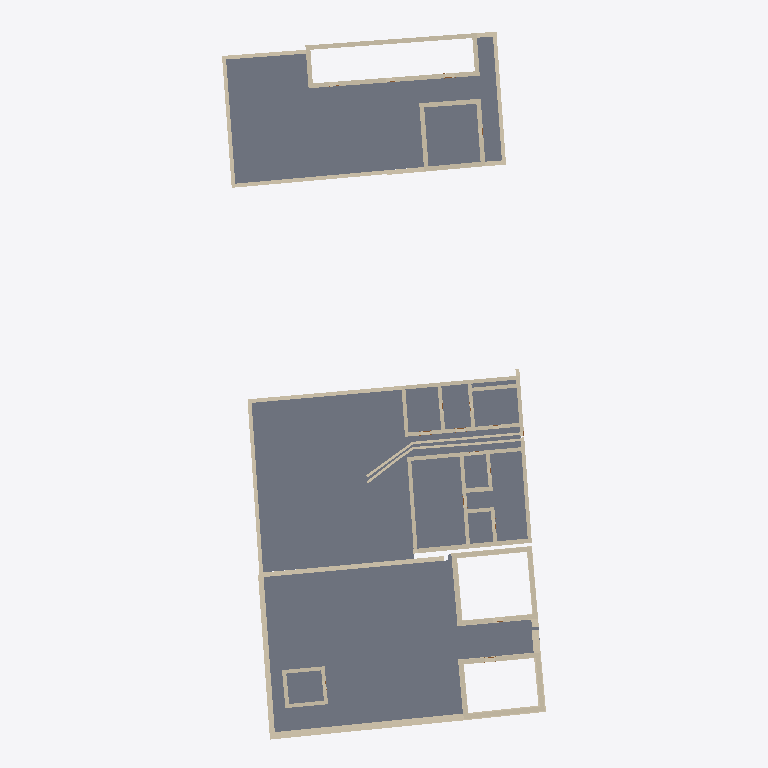
Plan cut of the same IFC building model at storey 'C3-4_-1 - Fondazioni' (level -0.78 m, cut at 0.62 m), seen from above with north up, elements coloured by IFC class: 79 walls (beige), 6 slabs (grey). Cut surfaces are drawn darker.
Extent 42.1 m × 92.4 m × 5.9 m (x, y, z). Storeys (20): C1_-1 - Fondazioni at -1.00 m; C2_-1 - Fondazioni at -0.88 m; C3-4_-1 - Fondazioni at -0.78 m; C5-6_-1 Fondazioni at -0.70 m; C1_0 - Piano Terra at 0.00 m; C2_0 - Piano Terra at 0.12 m; C3-4_0 - Piano Terra at 0.22 m; C1_0 - Spiccato at 0.30 m; C5-6_0 Piano Terra at 0.30 m; C2_0 - Spiccato at 0.42 m; C3-4_0 - Spiccato at 0.52 m; C5-6_0 Spiccato at 0.60 m; C1_1 - Primo Piano at 2.80 m; C2_1 - Primo Piano at 2.92 m; C3-4_1 - Primo Piano at 3.02 m; C5-6_1 Primo Piano at 3.10 m. Elements (362): 205 IfcBeam, 103 IfcWall, 24 IfcMember, 17 IfcDoor, 7 IfcRoof, 6 IfcSlab.

HEADER;
FILE_DESCRIPTION(('ViewDefinition [DesignTransferView_V1.0]','RevitIdentifiers [ContentGUID: de7cc369-280a-40fd-967d-1f3bb99322af, VersionGUID: 1f2fdf7b-0c7f-454f-ad47-fcaf379f27ab, NumberOfSaves: 380]','CoordinateReference [CoordinateBase: Coordinate condivise, ProjectSite: Planimetria di default]'),'2;1');
FILE_NAME('RIV-I1_F1_3.ifc','2026-07-24T21:39:35+02:00',(''),(''),'IfcOpenShell 0.8.5','Bonsai 0.8.5','');
FILE_SCHEMA(('IFC4'));
ENDSEC;
DATA;
#18=IFCPROJECT('3UVCDfA0f0$PPz7pj6RDrV',#6,'0001',$,$,'Nome','Stato',(#13),#18879);
#104=IFCSITE('3UVCDfA0f0$PPz7pj6RDrT',#6,'Default',$,$,#103,$,$,.ELEMENT.,(44,20,30,798339),(11,12,20,866470),0.0,$,$);
#22=IFCBUILDING('3UVCDfA0f0$PPz7pj6RDrU',#6,'Regio IV - Insula 1',$,$,#21,$,'Regio IV - Insula 1',.ELEMENT.,$,$,#19);
#26=IFCBUILDINGSTOREY('0qyijLdY1Fx8aDvP4RZpIH',#6,'C1_-1 - Fondazioni',$,$,#25,$,'C1_-1 - Fondazioni',.ELEMENT.,-0.9999999999999999);
#30=IFCBUILDINGSTOREY('3XNBPmCU948QZctO8R4yXG',#6,'C2_-1 - Fondazioni',$,$,#29,$,'C2_-1 - Fondazioni',.ELEMENT.,-0.88);
#34=IFCBUILDINGSTOREY('2PbQQtOuTEWe8MfTr7noFw',#6,'C3-4_-1 - Fondazioni',$,$,#33,$,'C3-4_-1 - Fondazioni',.ELEMENT.,-0.78);
#38=IFCBUILDINGSTOREY('1Mr3wUiVT5zgAmvjBvc3kC',#6,'C5-6_-1 Fondazioni',$,$,#37,$,'C5-6_-1 Fondazioni',.ELEMENT.,-0.7);
#41=IFCBUILDINGSTOREY('0gI3gH121B0Qelg2yHlhgM',#6,'C1_0 - Piano Terra',$,$,#40,$,'C1_0 - Piano Terra',.ELEMENT.,0.0);
#45=IFCBUILDINGSTOREY('3VPdbmuGv4N83bzvTVya_U',#6,'C2_0 - Piano Terra',$,$,#44,$,'C2_0 - Piano Terra',.ELEMENT.,0.12);
#49=IFCBUILDINGSTOREY('2PbQQtOuTEWe8MfTr7noDS',#6,'C3-4_0 - Piano Terra',$,$,#48,$,'C3-4_0 - Piano Terra',.ELEMENT.,0.22);
#53=IFCBUILDINGSTOREY('0qyijLdY1Fx8aDvP4RZpHC',#6,'C1_0 - Spiccato',$,$,#52,$,'C1_0 - Spiccato',.ELEMENT.,0.29999999999999993);
#57=IFCBUILDINGSTOREY('1Mr3wUiVT5zgAmvjBvc3je',#6,'C5-6_0 Piano Terra',$,$,#56,$,'C5-6_0 Piano Terra',.ELEMENT.,0.29999999999999993);
#61=IFCBUILDINGSTOREY('3VPdbmuGv4N83bzvTVya_L',#6,'C2_0 - Spiccato',$,$,#60,$,'C2_0 - Spiccato',.ELEMENT.,0.41999999999999993);
#65=IFCBUILDINGSTOREY('2PbQQtOuTEWe8MfTr7no3t',#6,'C3-4_0 - Spiccato',$,$,#64,$,'C3-4_0 - Spiccato',.ELEMENT.,0.5199999999999999);
#69=IFCBUILDINGSTOREY('1Mr3wUiVT5zgAmvjBvc3l5',#6,'C5-6_0 Spiccato',$,$,#68,$,'C5-6_0 Spiccato',.ELEMENT.,0.5999999999999999);
#73=IFCBUILDINGSTOREY('07M_A1mfD9yOgvxoVcoalV',#6,'C1_1 - Primo Piano',$,$,#72,$,'C1_1 - Primo Piano',.ELEMENT.,2.8);
#77=IFCBUILDINGSTOREY('3VPdbmuGv4N83bzvTVyazk',#6,'C2_1 - Primo Piano',$,$,#76,$,'C2_1 - Primo Piano',.ELEMENT.,2.92);
#81=IFCBUILDINGSTOREY('2PbQQtOuTEWe8MfTr7no0u',#6,'C3-4_1 - Primo Piano',$,$,#80,$,'C3-4_1 - Primo Piano',.ELEMENT.,3.02);
#85=IFCBUILDINGSTOREY('1Mr3wUiVT5zgAmvjBvc3kd',#6,'C5-6_1 Primo Piano',$,$,#84,$,'C5-6_1 Primo Piano',.ELEMENT.,3.0999999999999996);
#89=IFCBUILDINGSTOREY('2Jy7UVILz4uvfTD9EEgm0q',#6,'C1_2 - Sottotetto',$,$,#88,$,'C1_2 - Sottotetto',.ELEMENT.,4.1);
#93=IFCBUILDINGSTOREY('3VPdbmuGv4N83bzvTVyazd',#6,'C2_2 - Sottotetto',$,$,#92,$,'C2_2 - Sottotetto',.ELEMENT.,4.22);
#97=IFCBUILDINGSTOREY('2PbQQtOuTEWe8MfTr7no1y',#6,'C3-4_2 - Sottotetto',$,$,#96,$,'C3-4_2 - Sottotetto',.ELEMENT.,4.32);
#101=IFCBUILDINGSTOREY('1Mr3wUiVT5zgAmvjBvc3Xs',#6,'C5-6_2 Sottotetto',$,$,#100,$,'C5-6_2 Sottotetto',.ELEMENT.,4.4);
#16501=IFCSLAB('0v6efs9Pv3GR61Ffx8AcaV',#6,'Pavimento:Terra battuta - 50 cm:283560',$,$,#16465,#16500,'283560',.FLOOR.);
#12823=IFCSLAB('3Or_Bz2bH8E95Ngtd6SlUV',#6,'Pavimento:Terra battuta - 50 cm:265830',$,$,#12795,#12822,'265830',.FLOOR.);
#3111=IFCSLAB('1pS8Q4j2H1YeueOmoQK7wP',#6,'Pavimento:Terra battuta - 50 cm:201975',$,$,#3072,#3110,'201975',.FLOOR.);
#12777=IFCSLAB('3Or_Bz2bH8E95Ngtd6SlUh',#6,'Pavimento:Terra battuta - 50 cm:265810',$,$,#12757,#12776,'265810',.FLOOR.);
#12739=IFCSLAB('3Or_Bz2bH8E95Ngtd6SlV4',#6,'Pavimento:Terra battuta - 50 cm:265789',$,$,#12719,#12738,'265789',.FLOOR.);
#3192=IFCSLAB('1pS8Q4j2H1YeueOmoQK7y2',#6,'Pavimento:Terra battuta - 50 cm:202092',$,$,#3172,#3191,'202092',.FLOOR.);
#13443=IFCWALL('2RITwAbgn1OepHo9SgmtsP',#19627,'Muro di base:Ciottoli - 90 cm:279126',$,$,#19626,#13432,'279126',.NOTDEFINED.);
#12901=IFCWALL('34oxdTsn9Cvghihd3Cv1yK',#19555,'Muro di base:Ciottoli - 60 cm:269360',$,$,#19554,#12888,'269360',.NOTDEFINED.);
#13406=IFCWALL('2RITwAbgn1OepHo9SgmttX',#19603,'Muro di base:Ciottoli - 70 cm:279086',$,$,#19602,#13394,'279086',.NOTDEFINED.);
#402=IFCWALL('3dUqHxxsjAEejIPXZBXy2r',#6,'Muro di base:Adobe - 60 cm:197421',$,$,#373,#377,'197421',.NOTDEFINED.);
#252=IFCWALL('3dUqHxxsjAEejIPXZBXy7i',#6,'Muro di base:Adobe - 60 cm:197236',$,$,#216,#221,'197236',.NOTDEFINED.);
#7732=IFCWALL('1nWDQC8PvEiuTuhXCJvTm9',#19447,'Muro di base:Ciottoli - 50 cm:260730',$,$,#19446,#7720,'260730',.NOTDEFINED.);
#1082=IFCWALL('271olnoQP0yeE6wBwN2_2m',#19327,'Muro di base:Ciottoli - 50 cm:200297',$,$,#19326,#1070,'200297',.NOTDEFINED.);
#6846=IFCWALL('2IqrMoasX5hu96liA$4HTl',#19357,'Muro di base:Ciottoli - 50 cm:257001',$,$,#19356,#6828,'257001',.NOTDEFINED.);
#9667=IFCWALL('2wQ7Uj7IX3YgcYi1ByN67H',#6,'Muro di base:Adobe - 60 cm:262871',$,$,#9634,#9638,'262871',.NOTDEFINED.);
#1119=IFCWALL('271olnoQP0yeE6wBwN2_0v',#19333,'Muro di base:Ciottoli - 50 cm:200416',$,$,#19332,#1108,'200416',.NOTDEFINED.);
#8710=IFCWALL('2wQ7Uj7IX3YgcYi1ByN6Fr',#6,'Muro di base:Adobe - 50 cm:262387',$,$,#8673,#8677,'262387',.NOTDEFINED.);
#9286=IFCWALL('2wQ7Uj7IX3YgcYi1ByN66W',#6,'Muro di base:Adobe - 50 cm:262822',$,$,#8962,#8966,'262822',.NOTDEFINED.);
#13509=IFCWALL('3XnWyLnsb1VP8ItGr6SnPV',#6,'Muro di base:Adobe - 60 cm:279491',$,$,#13465,#13469,'279491',.NOTDEFINED.);
#13786=IFCWALL('3XnWyLnsb1VP8ItGr6Sn0v',#6,'Muro di base:Adobe - 60 cm:279973',$,$,#13757,#13761,'279973',.NOTDEFINED.);
#9342=IFCWALL('2wQ7Uj7IX3YgcYi1ByN66g',#6,'Muro di base:Adobe - 50 cm:262828',$,$,#9301,#9305,'262828',.NOTDEFINED.);
#8578=IFCWALL('2wQ7Uj7IX3YgcYi1ByN6FV',#6,'Muro di base:Adobe - 50 cm:262361',$,$,#8016,#8020,'262361',.NOTDEFINED.);
#1038=IFCWALL('271olnoQP0yeE6wBwN2_Cf',#19321,'Muro di base:Ciottoli - 50 cm:200176',$,$,#19320,#1030,'200176',.NOTDEFINED.);
#9999=IFCWALL('2wQ7Uj7IX3YgcYi1ByN6St',#6,'Muro di base:Adobe - 50 cm:263217',$,$,#9958,#9962,'263217',.NOTDEFINED.);
#579=IFCWALL('3dUqHxxsjAEejIPXZBXyPm',#6,'Muro di base:Adobe - 60 cm:198120',$,$,#535,#539,'198120',.NOTDEFINED.);
#13560=IFCWALL('3XnWyLnsb1VP8ItGr6Sn68',#6,'Muro di base:Adobe - 60 cm:279572',$,$,#13531,#13535,'279572',.NOTDEFINED.);
#13623=IFCWALL('3XnWyLnsb1VP8ItGr6Sn7K',#6,'Muro di base:Adobe - 60 cm:279624',$,$,#13582,#13586,'279624',.NOTDEFINED.);
#13669=IFCWALL('3XnWyLnsb1VP8ItGr6Sn4K',#6,'Muro di base:Adobe - 60 cm:279688',$,$,#13645,#13649,'279688',.NOTDEFINED.);
#13900=IFCWALL('3XnWyLnsb1VP8ItGr6SnEm',#6,'Muro di base:Adobe - 60 cm:280108',$,$,#13873,#13877,'280108',.NOTDEFINED.);
#9409=IFCWALL('2wQ7Uj7IX3YgcYi1ByN66q',#6,'Muro di base:Adobe - 50 cm:262834',$,$,#9364,#9368,'262834',.NOTDEFINED.);
#1187=IFCWALL('2CtaiFo2fEjB6cjKYcReGl',#19339,'Muro di base:Ciottoli - 50 cm:200638',$,$,#19338,#1179,'200638',.NOTDEFINED.);
#13735=IFCWALL('3XnWyLnsb1VP8ItGr6Sn5i',#6,'Muro di base:Adobe - 60 cm:279792',$,$,#13691,#13695,'279792',.NOTDEFINED.);
#7809=IFCWALL('2wQ7Uj7IX3YgcYi1ByMvyO',#19285,'Muro di base:Ciottoli - 32 cm:261150',$,$,#19284,#7798,'261150',.NOTDEFINED.);
#631=IFCWALL('3dUqHxxsjAEejIPXZBXyNh',#6,'Muro di base:Adobe - 60 cm:198259',$,$,#601,#605,'198259',.NOTDEFINED.);
#13851=IFCWALL('3XnWyLnsb1VP8ItGr6SnET',#6,'Muro di base:Adobe - 60 cm:280065',$,$,#13808,#13812,'280065',.NOTDEFINED.);
#695=IFCWALL('3dUqHxxsjAEejIPXZBXyLQ',#6,'Muro di base:Adobe - 60 cm:198338',$,$,#653,#657,'198338',.NOTDEFINED.);
#513=IFCWALL('3dUqHxxsjAEejIPXZBXyTD',#6,'Muro di base:Adobe - 60 cm:197845',$,$,#486,#490,'197845',.NOTDEFINED.);
#6802=IFCWALL('0gimcF_8512xzCEbB9kD2m',#19351,'Muro di base:Ciottoli - 50 cm:217376',$,$,#19350,#6794,'217376',.NOTDEFINED.);
#13130=IFCWALL('2RITwAbgn1OepHo9Sgmm2L',#19615,'Muro di base:Ciottoli - 90 cm:278362',$,$,#19614,#13118,'278362',.NOTDEFINED.);
#8651=IFCWALL('2wQ7Uj7IX3YgcYi1ByN6FP',#6,'Muro di base:Adobe - 50 cm:262367',$,$,#8601,#8605,'262367',.NOTDEFINED.);
#351=IFCWALL('3dUqHxxsjAEejIPXZBXy4t',#6,'Muro di base:Adobe - 60 cm:197295',$,$,#308,#312,'197295',.NOTDEFINED.);
#6734=IFCWALL('0S8uByzj5FExw7QQLawCSb',#19537,'Muro di base:Ciottoli - 60 cm:209813',$,$,#19536,#6723,'209813',.NOTDEFINED.);
#8940=IFCWALL('2wQ7Uj7IX3YgcYi1ByN68D',#6,'Muro di base:Adobe - 50 cm:262411',$,$,#8913,#8917,'262411',.NOTDEFINED.);
#8773=IFCWALL('2wQ7Uj7IX3YgcYi1ByN6F$',#6,'Muro di base:Adobe - 50 cm:262393',$,$,#8732,#8736,'262393',.NOTDEFINED.);
#13948=IFCWALL('3XnWyLnsb1VP8ItGr6Sn9S',#6,'Muro di base:Adobe - 50 cm:280512',$,$,#13922,#13926,'280512',.NOTDEFINED.);
#464=IFCWALL('3dUqHxxsjAEejIPXZBXy3f',#6,'Muro di base:Adobe - 60 cm:197489',$,$,#424,#428,'197489',.NOTDEFINED.);
#7883=IFCWALL('2wQ7Uj7IX3YgcYi1ByMv$P',#19297,'Muro di base:Ciottoli - 32 cm:261343',$,$,#19296,#7872,'261343',.NOTDEFINED.);
#14054=IFCWALL('3XnWyLnsb1VP8ItGr6Snso',#6,'Muro di base:Adobe - 50 cm:280622',$,$,#14029,#14033,'280622',.NOTDEFINED.);
#8891=IFCWALL('2wQ7Uj7IX3YgcYi1ByN683',#6,'Muro di base:Adobe - 50 cm:262405',$,$,#8853,#8857,'262405',.NOTDEFINED.);
#8831=IFCWALL('2wQ7Uj7IX3YgcYi1ByN6Fv',#6,'Muro di base:Adobe - 50 cm:262399',$,$,#8795,#8799,'262399',.NOTDEFINED.);
#13173=IFCWALL('2RITwAbgn1OepHo9Sgmm1F',#19621,'Muro di base:Ciottoli - 90 cm:278400',$,$,#19620,#13162,'278400',.NOTDEFINED.);
#14112=IFCWALL('3XnWyLnsb1VP8ItGr6SnqD',#6,'Muro di base:Adobe - 50 cm:280721',$,$,#14076,#14080,'280721',.NOTDEFINED.);
#933=IFCWALL('271olnoQP0yeE6wBwN2_A2',#19507,'Muro di base:Ciottoli - 60 cm:199771',$,$,#19506,#922,'199771',.NOTDEFINED.);
#9460=IFCWALL('2wQ7Uj7IX3YgcYi1ByN66_',#6,'Muro di base:Adobe - 50 cm:262840',$,$,#9431,#9435,'262840',.NOTDEFINED.);
#7920=IFCWALL('2wQ7Uj7IX3YgcYi1ByMvu8',#19303,'Muro di base:Ciottoli - 32 cm:261390',$,$,#19302,#7909,'261390',.NOTDEFINED.);
#9612=IFCWALL('2wQ7Uj7IX3YgcYi1ByN67N',#6,'Muro di base:Adobe - 60 cm:262865',$,$,#9584,#9588,'262865',.NOTDEFINED.);
#9512=IFCWALL('2wQ7Uj7IX3YgcYi1ByN66u',#6,'Muro di base:Adobe - 50 cm:262846',$,$,#9482,#9486,'262846',.NOTDEFINED.);
#12984=IFCWALL('2RITwAbgn1OepHo9Sgmm7O',#19573,'Muro di base:Ciottoli - 70 cm:278039',$,$,#19572,#12971,'278039',.NOTDEFINED.);
#14007=IFCWALL('3XnWyLnsb1VP8ItGr6Sn9p',#6,'Muro di base:Adobe - 50 cm:280559',$,$,#13970,#13974,'280559',.NOTDEFINED.);
#7846=IFCWALL('2wQ7Uj7IX3YgcYi1ByMvze',#19291,'Muro di base:Ciottoli - 32 cm:261230',$,$,#19290,#7835,'261230',.NOTDEFINED.);
#13207=IFCWALL('2RITwAbgn1OepHo9Sgmm1e',#19597,'Muro di base:Ciottoli - 70 cm:278439',$,$,#19596,#13199,'278439',.NOTDEFINED.);
#1153=IFCWALL('2CtaiFo2fEjB6cjKYcReJe',#19525,'Muro di base:Ciottoli - 60 cm:200569',$,$,#19524,#1145,'200569',.NOTDEFINED.);
#16608=IFCWALL('2h6Pw4ASrFUPbv4Na_8JRz',#19639,'Muro di base:Ciottoli - 90 cm:288061',$,$,#19638,#16600,'288061',.NOTDEFINED.);
#6927=IFCWALL('2IqrMoasX5hu96liA$4H09',#19369,'Muro di base:Ciottoli - 50 cm:257167',$,$,#19368,#6910,'257167',.NOTDEFINED.);
#9562=IFCWALL('2wQ7Uj7IX3YgcYi1ByN672',#6,'Muro di base:Adobe - 50 cm:262852',$,$,#9534,#9538,'262852',.NOTDEFINED.);
#1221=IFCWALL('2CtaiFo2fEjB6cjKYcReHc',#19531,'Muro di base:Ciottoli - 60 cm:200695',$,$,#19530,#1213,'200695',.NOTDEFINED.);
#7766=IFCWALL('2wQ7Uj7IX3YgcYi1ByMvXc',#19279,'Muro di base:Ciottoli - 32 cm:260960',$,$,#19274,#7758,'260960',.NOTDEFINED.);
#16536=IFCWALL('2h6Pw4ASrFUPbv4Na_8Gjl',#19633,'Muro di base:Ciottoli - 90 cm:284847',$,$,#19632,#16525,'284847',.NOTDEFINED.);
#7957=IFCWALL('2wQ7Uj7IX3YgcYi1ByMvs4',#19309,'Muro di base:Ciottoli - 32 cm:261762',$,$,#19308,#7946,'261762',.NOTDEFINED.);
#12939=IFCWALL('2RITwAbgn1OepHo9Sgmm8W',#19567,'Muro di base:Ciottoli - 70 cm:277999',$,$,#19566,#12927,'277999',.NOTDEFINED.);
#13021=IFCWALL('2RITwAbgn1OepHo9Sgmm6U',#19579,'Muro di base:Ciottoli - 70 cm:278097',$,$,#19578,#13010,'278097',.NOTDEFINED.);
#16645=IFCWALL('2h6Pw4ASrFUPbv4Na_8JNT',#19645,'Muro di base:Ciottoli - 90 cm:288285',$,$,#19644,#16634,'288285',.NOTDEFINED.);
#7994=IFCWALL('2wQ7Uj7IX3YgcYi1ByMvn2',#19315,'Muro di base:Ciottoli - 32 cm:261956',$,$,#19314,#7983,'261956',.NOTDEFINED.);
#13058=IFCWALL('2RITwAbgn1OepHo9Sgmm54',#19585,'Muro di base:Ciottoli - 70 cm:278155',$,$,#19584,#13047,'278155',.NOTDEFINED.);
#16574=IFCWALL('2h6Pw4ASrFUPbv4Na_8GuA',#19609,'Muro di base:Ciottoli - 70 cm:286154',$,$,#19608,#16562,'286154',.NOTDEFINED.);
#13092=IFCWALL('2RITwAbgn1OepHo9Sgmm3H',#19591,'Muro di base:Ciottoli - 70 cm:278302',$,$,#19590,#13084,'278302',.NOTDEFINED.);
#16679=IFCWALL('2_R7utVl1FDuFkpFIoMeFx',#19477,'Muro di base:Ciottoli - 50 cm:305333',$,$,#19476,#16671,'305333',.NOTDEFINED.);
#783=IFCWALL('1bVsQlcYz2Ufrjf0jIx4F3',#19489,'Muro di base:Ciottoli - 60 cm:198936',$,$,#19488,#772,'198936',.NOTDEFINED.);
#7507=IFCWALL('2IqrMoasX5hu96liA$4GhU',#19417,'Muro di base:Ciottoli - 50 cm:259672',$,$,#19416,#7492,'259672',.NOTDEFINED.);
#9707=IFCWALL('2wQ7Uj7IX3YgcYi1ByN61s',#6,'Muro di base:Adobe - 50 cm:263024',$,$,#9689,#9693,'263024',.NOTDEFINED.);
#7287=IFCWALL('2IqrMoasX5hu96liA$4H8B',#19381,'Muro di base:Ciottoli - 50 cm:257677',$,$,#19380,#7279,'257677',.NOTDEFINED.);
#7582=IFCWALL('2IqrMoasX5hu96liA$4Geg',#19423,'Muro di base:Ciottoli - 50 cm:259756',$,$,#19422,#7571,'259756',.NOTDEFINED.);
#7620=IFCWALL('2IqrMoasX5hu96liA$4GfW',#19429,'Muro di base:Ciottoli - 50 cm:259814',$,$,#19428,#7608,'259814',.NOTDEFINED.);
#7253=IFCWALL('2IqrMoasX5hu96liA$4HBg',#19375,'Muro di base:Ciottoli - 50 cm:257644',$,$,#19374,#7245,'257644',.NOTDEFINED.);
#13334=IFCWALL('2RITwAbgn1OepHo9Sgmtyo',#19465,'Muro di base:Ciottoli - 50 cm:278781',$,$,#19464,#13326,'278781',.NOTDEFINED.);
ENDSEC;
